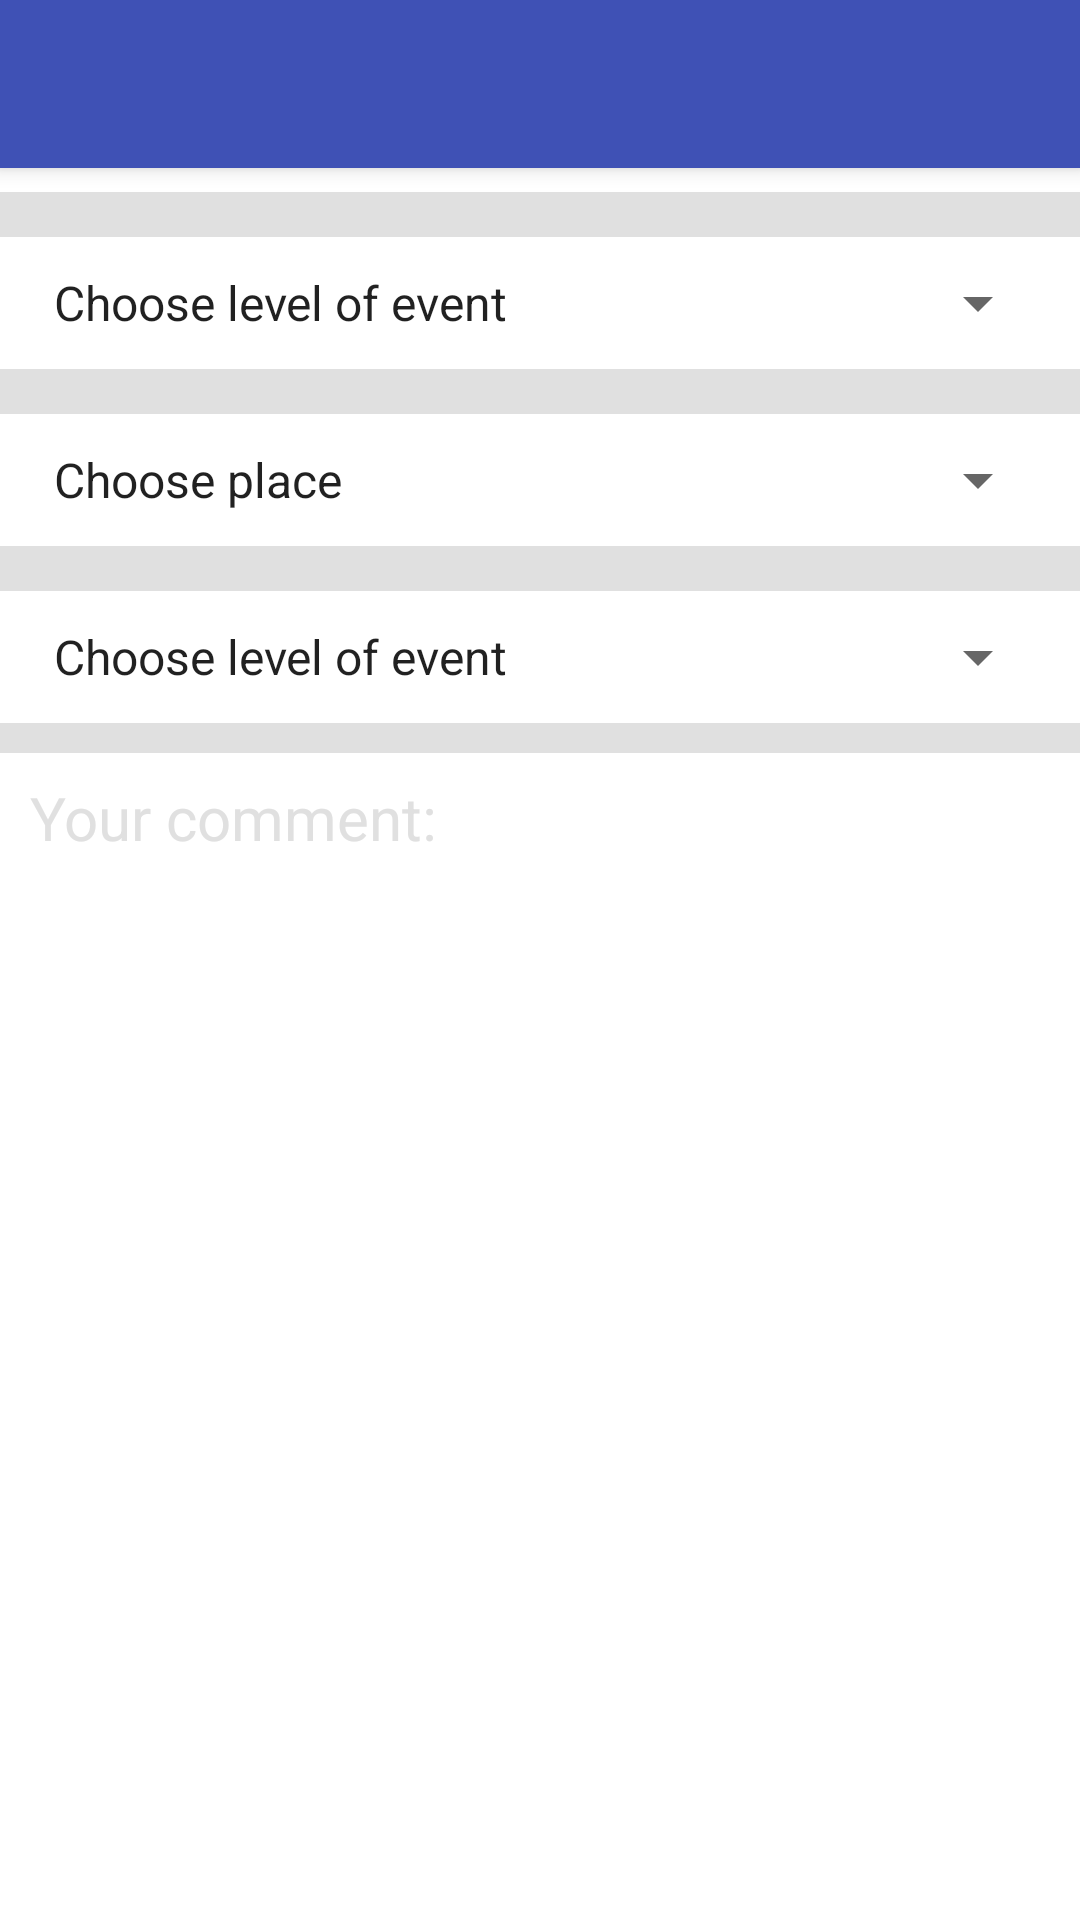

Write the Android layout XML for this screen, with the resource values it uses.
<!-- AndroidManifest.xml: application theme AppTheme -->
<!-- res/layout/activity_new_post.xml -->
<?xml version="1.0" encoding="utf-8"?>
<LinearLayout xmlns:android="http://schemas.android.com/apk/res/android"
    android:layout_width="match_parent"
    android:layout_height="match_parent"
    xmlns:app="http://schemas.android.com/apk/res-auto"
    android:orientation="vertical"
    android:background="@android:color/white">

    <include
        layout="@layout/new_post_main"
        android:layout_width="match_parent"
        android:layout_height="match_parent"/>


</LinearLayout>
<!-- res/layout/new_post_main.xml (included above) -->
<?xml version="1.0" encoding="utf-8"?>
<android.support.design.widget.CoordinatorLayout xmlns:android="http://schemas.android.com/apk/res/android"
    xmlns:app="http://schemas.android.com/apk/res-auto"
    xmlns:tools="http://schemas.android.com/tools"
    android:layout_width="match_parent"
    android:layout_height="match_parent"
    tools:context=".MainActivity">

    <android.support.design.widget.AppBarLayout
        android:layout_width="match_parent"
        android:layout_height="wrap_content"
        android:theme="@style/AppTheme.AppBarOverlay">

        <android.support.v7.widget.Toolbar
            android:id="@+id/new_post_toolbar"
            android:layout_width="match_parent"
            android:layout_height="wrap_content"
            android:background="@color/colorPrimary"
            android:elevation="4dp"
            app:popupTheme="@style/AppTheme.PopupOverlay"/>

    </android.support.design.widget.AppBarLayout>

    <include layout="@layout/content_new_post" />

</android.support.design.widget.CoordinatorLayout>
<!-- res/layout/content_new_post.xml (included above) -->
<?xml version="1.0" encoding="utf-8"?>
<LinearLayout xmlns:android="http://schemas.android.com/apk/res/android"
    android:layout_width="match_parent"
    android:layout_height="match_parent"
    xmlns:app="http://schemas.android.com/apk/res-auto"
    android:layout_marginTop="20dp"
    android:orientation="vertical"
    android:background="@color/colorGray">




    <LinearLayout
        android:layout_width="match_parent"
        android:layout_height="wrap_content"
        android:orientation="horizontal"
        android:background="@android:color/white"
        android:layout_marginBottom="10dp">

        <Spinner
            android:id="@+id/spType"
            android:layout_width="match_parent"
            android:layout_height="match_parent"
            android:layout_margin="10dp"
            android:entries="@array/typesOfEvent"/>

    </LinearLayout>


    <LinearLayout
        android:layout_width="match_parent"
        android:layout_height="wrap_content"
        android:orientation="horizontal"
        android:background="@android:color/white"
        android:layout_marginBottom="10dp"
        android:layout_marginTop="5dp">

        <Spinner
            android:id="@+id/spLevel"
            android:layout_width="match_parent"
            android:layout_height="match_parent"
            android:layout_margin="10dp"
            android:entries="@array/levelOfEvent"/>

    </LinearLayout>


    <LinearLayout
        android:layout_width="match_parent"
        android:layout_height="wrap_content"
        android:orientation="horizontal"
        android:background="@android:color/white"
        android:layout_marginBottom="10dp"
        android:layout_marginTop="5dp">

        <Spinner
            android:id="@+id/spPlace"
            android:layout_width="match_parent"
            android:layout_height="match_parent"
            android:layout_margin="10dp"
            android:entries="@array/placeOfEvent"/>

    </LinearLayout>



    <LinearLayout
        android:layout_width="match_parent"
        android:layout_height="wrap_content"
        android:orientation="horizontal"
        android:background="@android:color/white"
        android:layout_marginBottom="10dp"
        android:layout_marginTop="5dp">

        <Spinner
            android:id="@+id/spMark"
            android:layout_width="match_parent"
            android:layout_height="match_parent"
            android:layout_margin="10dp"
            android:entries="@array/levelOfEvent"/>

    </LinearLayout>


    <EditText
        android:id="@+id/edComment"
        android:layout_width="match_parent"
        android:layout_height="match_parent"
        android:gravity="start"

        android:paddingTop="8dp"
        android:paddingBottom="8dp"
        android:paddingStart="10dp"
        android:background="@android:color/white"

        android:textSize="20sp"
        android:hint="@string/new_post_your_comment"
        android:textColorHint="@color/colorGray"
        android:textColor="@android:color/black"

        />




</LinearLayout>
<!-- resources referenced by this layout -->
<resources>
  <string-array name="levelOfEvent">
          <item>Choose level of event</item>
          <item>School</item>
          <item>District</item>
          <item>Region</item>
          <item>Republic</item>
      </string-array>
  <string-array name="placeOfEvent">
          <item>Choose place</item>
          <item>1</item>
          <item>2</item>
          <item>3</item>
      </string-array>
  <string-array name="typesOfEvent">
          <item>Choose type of event</item>
          <item>Competition</item>
          <item>Mark</item>
      </string-array>
  <color name="colorGray">#E0E0E0</color>
  <color name="colorPrimary">#3F51B5</color>
  <string name="new_post_your_comment">Your comment:</string>
</resources>
